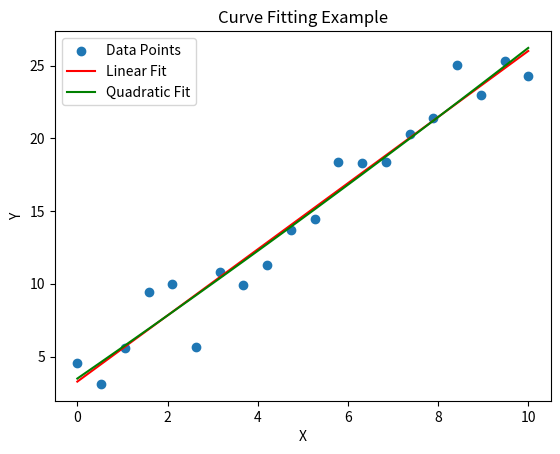

Source code (Python):
import numpy as np
import matplotlib.pyplot as plt

# 生成模拟数据
np.random.seed(0)  # 为了保证每次生成的数据相同
x = np.linspace(0, 10, 20)  # 生成0到10之间的20个点
y = 2.5 * x + 1.0 + np.random.normal(0, 2, x.size)  # 模拟一个线性关系并加入噪声

# 绘制原始数据点
plt.scatter(x, y, label='Data Points')

# 线性拟合
coeffs_linear = np.polyfit(x, y, 1)  # 1表示线性拟合
linear_fit = np.poly1d(coeffs_linear)
plt.plot(x, linear_fit(x), label='Linear Fit', color='red')

# 二次曲线拟合
coeffs_quadratic = np.polyfit(x, y, 2)  # 2表示二次拟合
quadratic_fit = np.poly1d(coeffs_quadratic)
plt.plot(x, quadratic_fit(x), label='Quadratic Fit', color='green')

# 显示图例和图像
plt.legend()
plt.xlabel('X')
plt.ylabel('Y')
plt.title('Curve Fitting Example')
plt.show()
